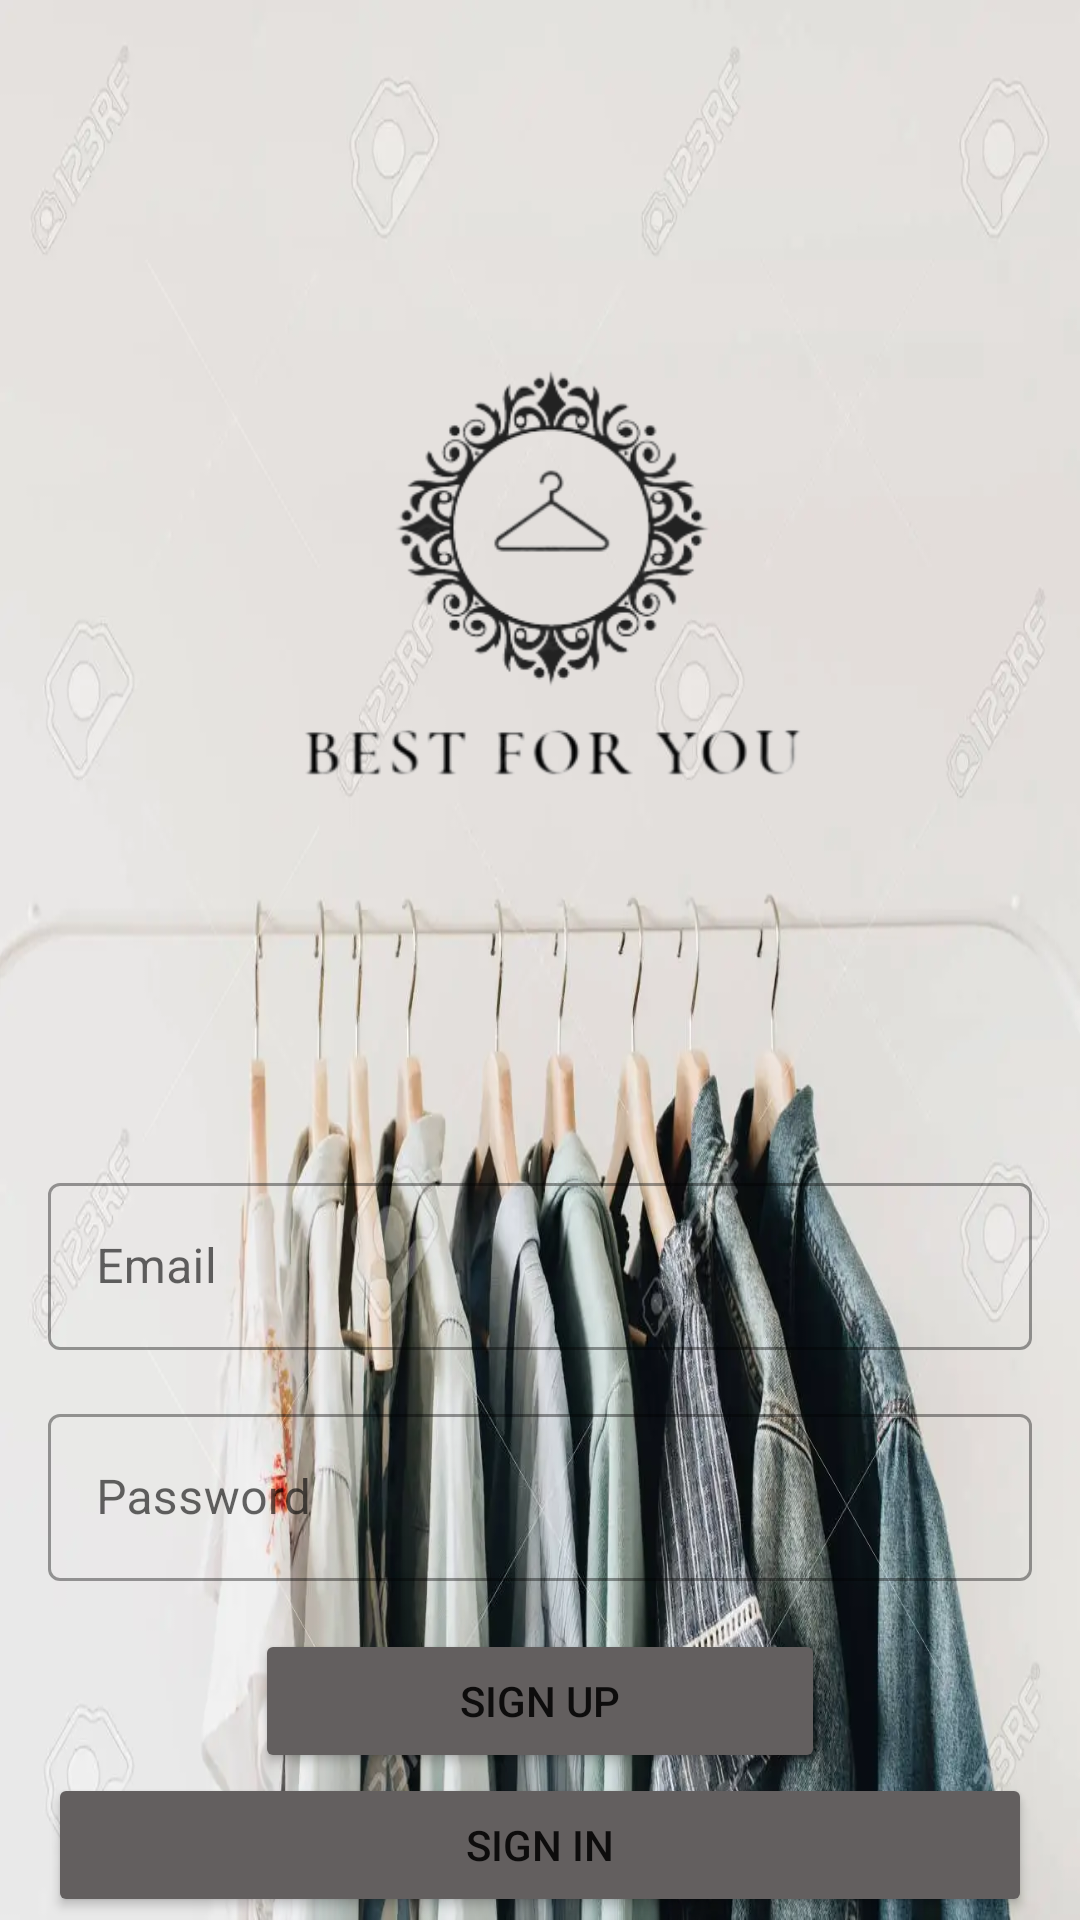

Write the Android layout XML for this screen, with the resource values it uses.
<!-- AndroidManifest.xml: application theme Theme.MahmoudFinalProject -->
<!-- res/layout/activity_sign_in.xml -->
<?xml version="1.0" encoding="utf-8"?>
<LinearLayout xmlns:android="http://schemas.android.com/apk/res/android"
    xmlns:app="http://schemas.android.com/apk/res-auto"
    android:paddingHorizontal="16dp"
    xmlns:tools="http://schemas.android.com/tools"
    android:background="@drawable/clothinglogo"
    android:layout_width="match_parent"
    android:gravity="center"
    android:layout_height="match_parent"
    android:orientation="vertical"
    tools:context=".SignIn">

    <ImageView
        android:id="@+id/IMLogo"
        android:layout_width="match_parent"
        android:layout_height="388dp"
        app:srcCompat="@drawable/logo" />



    <com.google.android.material.textfield.TextInputLayout
        android:id="@+id/textInputLayout1"
        style="@style/Widget.MaterialComponents.TextInputLayout.OutlinedBox"
        android:layout_width="match_parent"
        android:layout_height="wrap_content">
        <com.google.android.material.textfield.TextInputEditText
            android:id="@+id/ETEmail"
            android:layout_width="match_parent"
            android:layout_height="wrap_content"
            android:hint="Email" />
    </com.google.android.material.textfield.TextInputLayout>

    <com.google.android.material.textfield.TextInputLayout
        android:layout_marginTop="16dp"
        android:id="@+id/textInputLayout2"
        style="@style/Widget.MaterialComponents.TextInputLayout.OutlinedBox"
        android:layout_width="match_parent"
        android:layout_height="wrap_content">
        <com.google.android.material.textfield.TextInputEditText
            android:id="@+id/ETpas"
            android:layout_width="match_parent"
            android:layout_height="wrap_content"
            android:hint="Password" />
    </com.google.android.material.textfield.TextInputLayout>

    <Button
        android:id="@+id/BNup"
        android:layout_width="190dp"
        android:layout_height="wrap_content"
        android:layout_marginTop="16dp"
        android:backgroundTint="#635F5F"
        android:text="Sign Up" />

    <Button
        android:id="@+id/BNin"
        android:layout_width="match_parent"
        android:layout_height="wrap_content"
        android:backgroundTint="#635F5F"
        android:text="Sign In" />

</LinearLayout>
<!-- resources referenced by this layout -->
<resources>
  <!-- drawable clothinglogo: webp bitmap (drawable, 68424 bytes) -->
  <!-- drawable logo: png bitmap (drawable-v24, 40195 bytes) -->
  <style name="Theme.MahmoudFinalProject" parent="Theme.MaterialComponents.DayNight.DarkActionBar">
          
          <item name="colorPrimary">@color/purple_200</item>
          <item name="colorPrimaryVariant">@color/cardview_light_background</item>
          <item name="colorOnPrimary">@color/common_google_signin_btn_text_dark</item>
          
          <item name="colorSecondary">@color/teal_200</item>
          <item name="colorSecondaryVariant">@color/teal_700</item>
          <item name="colorOnSecondary">@color/black</item>
          
          <item name="android:statusBarColor" tools:targetApi="l">?attr/colorPrimaryVariant</item>
          
      </style>
  <color name="purple_200">#CE93D8 </color>
  <color name="teal_200">#80CBC4 </color>
  <color name="teal_700">#00796B </color>
  <color name="black">#FF000000</color>
</resources>
